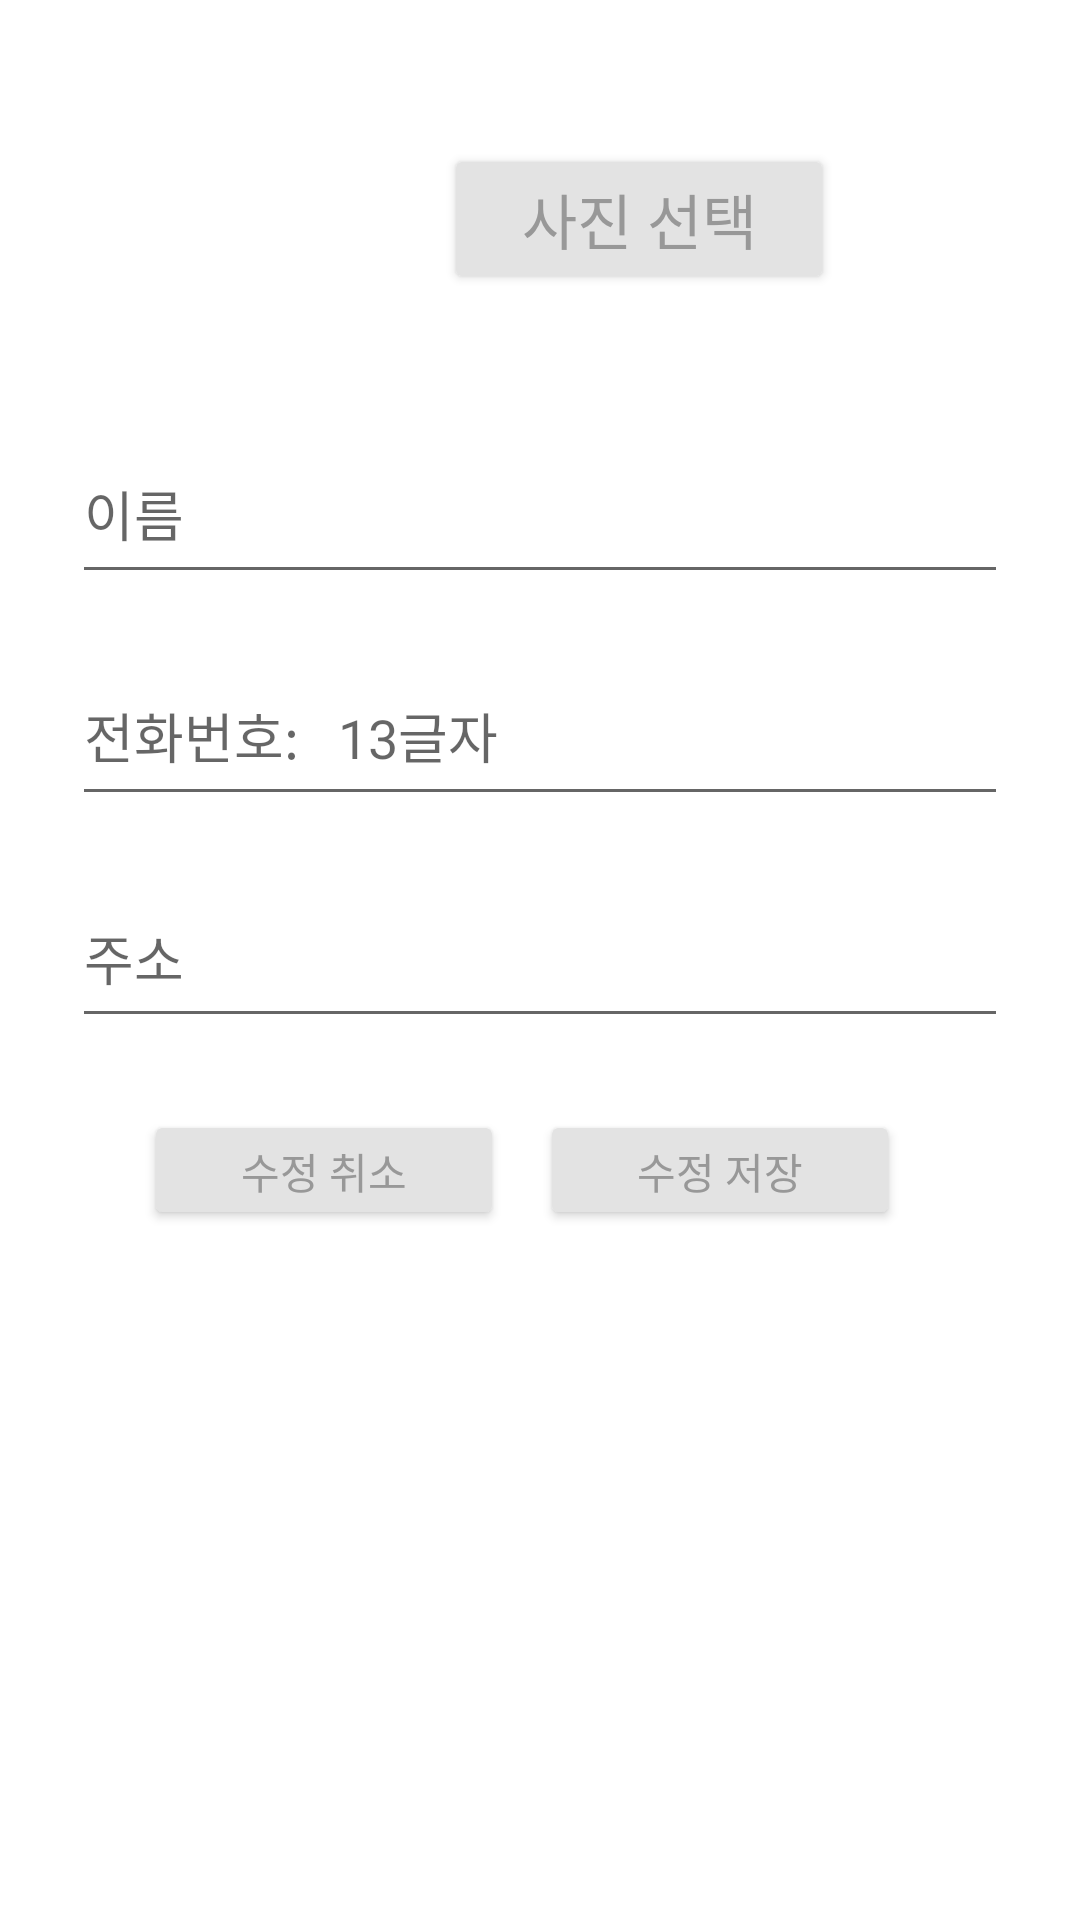

Write the Android layout XML for this screen, with the resource values it uses.
<!-- AndroidManifest.xml: application theme Theme.Bteam -->
<!-- res/layout/myinfo_modify_frag_view.xml -->
<?xml version="1.0" encoding="utf-8"?>
<androidx.constraintlayout.widget.ConstraintLayout xmlns:android="http://schemas.android.com/apk/res/android"
    xmlns:app="http://schemas.android.com/apk/res-auto"
    xmlns:tools="http://schemas.android.com/tools"
    android:layout_width="match_parent"
    android:layout_height="match_parent"
    tools:layout_editor_absoluteX="179dp"
    tools:layout_editor_absoluteY="-51dp"
    android:fillViewport="true">


    <ImageView
        android:id="@+id/profile"
        android:layout_width="100dp"
        android:layout_height="100dp"
        android:layout_marginStart="32dp"
        android:layout_marginTop="24dp"
        android:src="@drawable/kakao_1"
        app:layout_constraintStart_toStartOf="parent"
        app:layout_constraintTop_toTopOf="parent" />

    <Button
        android:id="@+id/modi"
        android:layout_width="130dp"
        android:layout_height="50dp"
        android:layout_marginStart="16dp"
        android:layout_marginTop="48dp"
        android:backgroundTint="#E3E3E3"
        android:gravity="center"
        android:text="사진 선택"
        android:textColor="#989898"
        android:textSize="20sp"
        app:layout_constraintStart_toEndOf="@+id/profile"
        app:layout_constraintTop_toTopOf="parent" />






    <EditText
        android:id="@+id/name"
        android:layout_width="0dp"
        android:layout_height="50dp"
        android:layout_marginStart="24dp"
        android:layout_marginTop="24dp"
        android:layout_marginEnd="24dp"
        android:gravity="left"
        android:hint="이름"
        app:layout_constraintEnd_toEndOf="parent"
        app:layout_constraintHorizontal_bias="0.0"
        app:layout_constraintStart_toStartOf="parent"
        app:layout_constraintTop_toBottomOf="@+id/profile" />

    <EditText
        android:id="@+id/phone"
        android:layout_width="0dp"
        android:layout_height="50dp"
        android:layout_marginStart="24dp"
        android:layout_marginTop="24dp"
        android:layout_marginEnd="24dp"
        android:gravity="left"
        android:hint="전화번호:   13글자   "
        app:layout_constraintEnd_toEndOf="parent"
        app:layout_constraintHorizontal_bias="1.0"
        app:layout_constraintStart_toStartOf="parent"
        app:layout_constraintTop_toBottomOf="@+id/name" />

    <EditText
        android:id="@+id/address"
        android:layout_width="0dp"
        android:layout_height="50dp"
        android:layout_marginStart="24dp"
        android:layout_marginTop="24dp"
        android:layout_marginEnd="24dp"
        android:gravity="left"
        android:hint="주소"
        app:layout_constraintEnd_toEndOf="parent"
        app:layout_constraintHorizontal_bias="0.0"
        app:layout_constraintStart_toStartOf="parent"
        app:layout_constraintTop_toBottomOf="@+id/phone" />


    <Button
        android:id="@+id/btn_cel"
        android:layout_width="120dp"
        android:layout_height="40dp"
        android:layout_marginStart="48dp"
        android:layout_marginTop="24dp"
        android:backgroundTint="#E3E3E3"
        android:textColor="#989898"
        android:text="수정 취소"
        app:layout_constraintStart_toStartOf="parent"
        app:layout_constraintTop_toBottomOf="@+id/address" />

    <Button
        android:id="@+id/btnupdate"
        android:layout_width="120dp"
        android:layout_height="40dp"
        android:layout_marginTop="24dp"
        android:layout_marginEnd="60dp"
        android:backgroundTint="#E3E3E3"
        android:textColor="#989898"
        android:text="수정 저장"
        app:layout_constraintEnd_toEndOf="parent"
        app:layout_constraintTop_toBottomOf="@+id/address" />


</androidx.constraintlayout.widget.ConstraintLayout>
<!-- resources referenced by this layout -->
<resources>
  <style name="Theme.Bteam" parent="Theme.MaterialComponents.DayNight.NoActionBar">
  
  
          
          <item name="colorPrimary">@color/purple_500</item>
          <item name="colorPrimaryVariant">@color/purple_700</item>
          <item name="colorOnPrimary">@color/white</item>
          
          <item name="colorSecondary">@color/teal_200</item>
          <item name="colorSecondaryVariant">@color/teal_700</item>
          <item name="colorOnSecondary">@color/black</item>
          
          <item name="android:statusBarColor">?attr/colorPrimaryVariant</item>
          
      </style>
  <!-- not gathered from this repository: default colours our renderer supplied (Android Studio template values) -->
  <color name="purple_500">#FF6200EE</color>
  <color name="purple_700">#FF3700B3</color>
  <color name="teal_200">#FF03DAC5</color>
  <color name="teal_700">#FF018786</color>
  <color name="black">#FF000000</color>
  <color name="white">#FFFFFFFF</color>
</resources>
